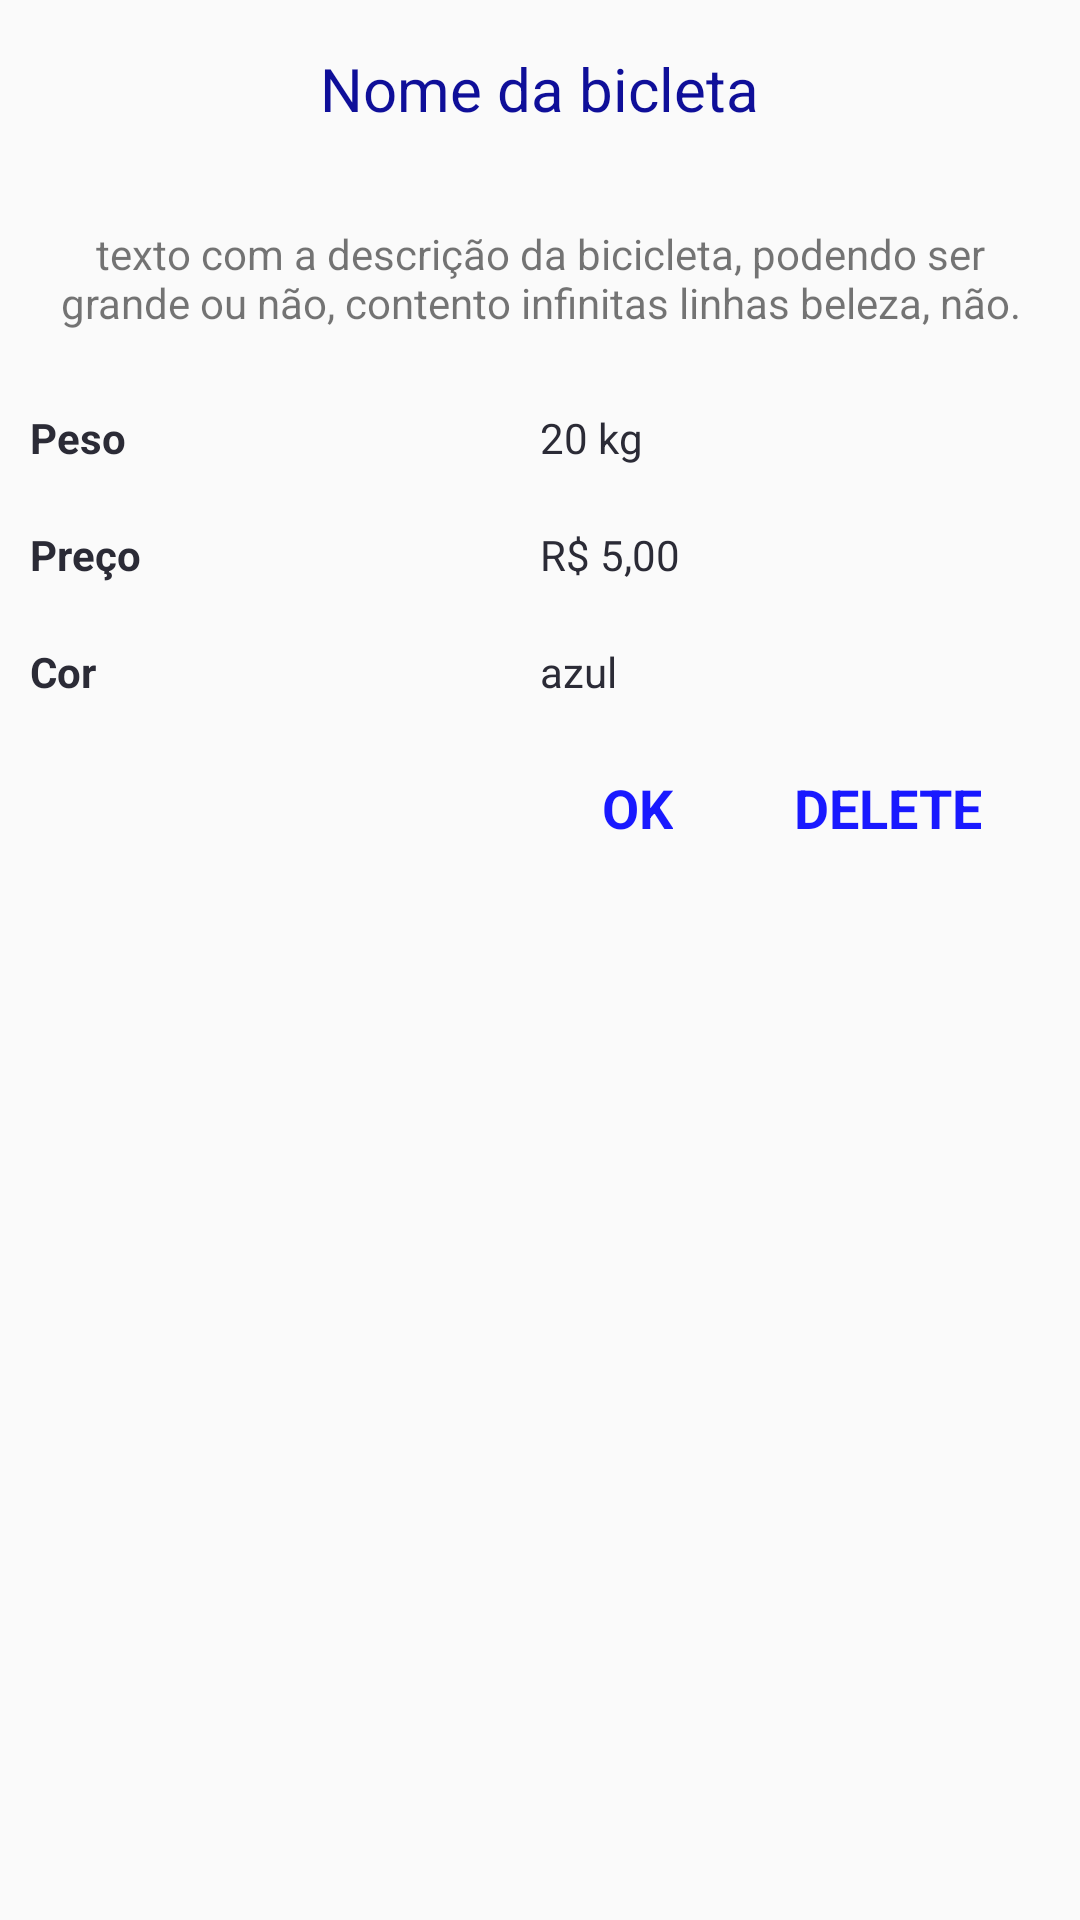

Produce the Android XML layout that renders to this screen, including the resource entries it uses.
<!-- AndroidManifest.xml: application theme AppTheme -->
<!-- res/layout/bike_detail_dialog.xml -->
<?xml version="1.0" encoding="utf-8"?>
<RelativeLayout xmlns:android="http://schemas.android.com/apk/res/android"
    android:orientation="vertical" android:layout_width="match_parent"
    android:layout_height="match_parent"
    android:background="@drawable/shape_round_white">

    <RelativeLayout
        android:id="@+id/relative"
        android:layout_width="match_parent"
        android:layout_height="wrap_content">

        <TextView
            android:id="@+id/bike_detail_name"
            android:text="Nome da bicleta"
            android:textSize="20sp"
            android:layout_margin="16dp"
            android:textColor="@color/colorPrimaryDark"
            android:layout_centerHorizontal="true"
            android:layout_width="wrap_content"
            android:layout_height="wrap_content" />

        <TextView
            android:id="@+id/bike_detail_description"
            android:gravity="center"
            android:text="texto com a descrição da bicicleta, podendo ser grande ou não, contento infinitas linhas beleza, não."
            android:layout_below="@+id/bike_detail_name"
            android:layout_margin="16dp"
            android:layout_width="match_parent"
            android:layout_height="wrap_content" />

        <LinearLayout
            android:id="@+id/bike_detail_peso_linear"
            android:layout_margin="10dp"
            android:layout_below="@+id/bike_detail_description"
            android:orientation="horizontal"
            android:layout_width="match_parent"
            android:layout_height="wrap_content">

            <TextView
                android:text="Peso"
                android:layout_gravity="center"
                android:textColor="@color/colorTexts"
                android:textStyle="bold"
                android:layout_weight="1"
                android:layout_width="0dp"
                android:layout_height="wrap_content" />

            <TextView
                android:id="@+id/bike_detail_weight"
                android:text="20 kg"
                android:textColor="@color/colorTexts"
                android:layout_weight="1"
                android:layout_width="0dp"
                android:layout_height="wrap_content" />

        </LinearLayout>

        <LinearLayout
            android:layout_margin="10dp"
            android:id="@+id/bike_detail_price_linear"
            android:layout_below="@+id/bike_detail_peso_linear"
            android:orientation="horizontal"
            android:layout_width="match_parent"
            android:layout_height="wrap_content">

            <TextView
                android:text="Preço"
                android:layout_gravity="center"
                android:textColor="@color/colorTexts"
                android:textStyle="bold"
                android:layout_weight="1"
                android:layout_width="0dp"
                android:layout_height="wrap_content" />

            <TextView
                android:id="@+id/bike_detail_price"
                android:text="R$ 5,00"
                android:textColor="@color/colorTexts"
                android:layout_weight="1"
                android:layout_width="0dp"
                android:layout_height="wrap_content" />

        </LinearLayout>

        <LinearLayout
            android:id="@+id/bike_detail_color_linear"
            android:layout_margin="10dp"
            android:layout_below="@+id/bike_detail_price_linear"
            android:orientation="horizontal"
            android:layout_width="match_parent"
            android:layout_height="wrap_content">

            <TextView
                android:text="Cor"
                android:layout_gravity="center"
                android:textColor="@color/colorTexts"
                android:textStyle="bold"
                android:layout_weight="1"
                android:layout_width="0dp"
                android:layout_height="wrap_content" />

            <TextView
                android:id="@+id/bike_detail_color"
                android:text="azul"
                android:textColor="@color/colorTexts"
                android:layout_weight="1"
                android:layout_width="0dp"
                android:layout_height="wrap_content" />

        </LinearLayout>



    </RelativeLayout>
    <LinearLayout
        android:layout_width="match_parent"
        android:layout_height="52dp"
        android:gravity="center_vertical|end"
        android:orientation="horizontal"
        android:layout_below="@+id/relative"
        android:padding="8dp"
        android:layout_marginBottom="15dp">

        <TextView
            android:id="@+id/dismiss_detail_dialog"
            android:layout_width="wrap_content"
            android:layout_height="wrap_content"
            android:height="48dp"
            android:clickable="true"
            android:textStyle="bold"
            android:textColor="@color/colorPrimary"
            android:textAllCaps="true"
            android:padding="5dp"
            android:layout_marginRight="30dp"
            android:textAppearance="?android:attr/textAppearanceMedium"
            android:gravity="center_vertical|center_horizontal"
            android:text="ok" />

        <TextView
            android:id="@+id/logout_confirmation_confirm_Logout"
            android:layout_width="wrap_content"
            android:layout_height="wrap_content"
            android:height="48dp"
            android:clickable="true"
            android:textColor="@color/colorPrimary"
            android:textStyle="bold"
            android:textAllCaps="true"
            android:padding="5dp"
            android:layout_marginRight="20dp"
            android:textAppearance="?android:attr/textAppearanceMedium"
            android:gravity="center_vertical|center_horizontal"
            android:text="Delete" />

    </LinearLayout>

</RelativeLayout>
<!-- resources referenced by this layout -->
<resources>
  <color name="colorPrimary">#1919FF</color>
  <color name="colorPrimaryDark">#0f0f99</color>
  <color name="colorTexts">#2b2b36</color>
  <style name="AppTheme" parent="Theme.AppCompat.Light.NoActionBar">
          
          <item name="colorPrimary">@color/colorPrimary</item>
          <item name="colorPrimaryDark">@color/colorPrimaryDark</item>
          <item name="colorAccent">@color/colorAccent</item>
      </style>
  <color name="colorAccent">#8c8cff</color>
</resources>
